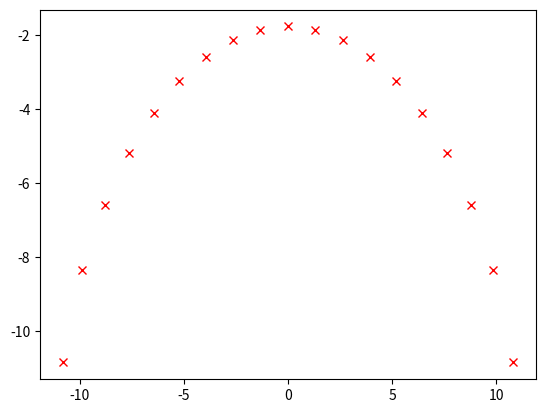

Python code for this plot:
# -*- coding: utf-8 -*-
"""
Created on Wed Jul 13 17:12:41 2022

[redacted]
"""

import numpy as np
from matplotlib import pyplot as plt
from scipy import linalg

############################
def dec_2(x,N):
    y = bin(x)
    y = y[2::]
    yn = np.array([eval(ni) for ni in y])
    NR = N-len(yn)
    yr = np.zeros(NR)
    yt = np.append(yr,yn)
    yt = np.array(yt,dtype=int)
    return yt

def dec_10(x):
    N = len(x)
    y = np.arange(N-1,-0.1,-1)
    c = int(np.sum(2**y*x))
    return c
###########################

N = 18  #### number of atoms
aa = np.zeros(N,dtype = int)
for ni in range(N):
    if np.mod(ni,2)==0:
        aa[ni] = 1
    else:
        aa[ni] = 0
Psi = np.array([],dtype = int)
Psi = np.append(Psi,dec_10(aa))
V = np.array([1])

H = np.zeros((N+1,N+1))
n_H = 1
for ni in range(N):
    Psi1 = np.array([],dtype = int)
    V1 = []
    for nj in range(len(Psi)):
        aa = dec_2(Psi[nj],N)
        for nk in range(N):
            bb = np.copy(aa)
            if nk==0:
                n_l = N-1
                n_r = 1
            elif nk==N-1:
                n_l = N-2
                n_r = 0
            else:
                n_l = nk-1
                n_r = nk+1
            n_proj = np.mod(nk,2)
            if aa[n_l]==0 and aa[n_r]==0 and n_proj^aa[nk]:
                bb[nk] = 1-bb[nk]
                numb = dec_10(bb)
                if numb in Psi1:
                    n_o = np.where(Psi1==numb)
                    V1[n_o] += V[nj]
                else:
                    Psi1 = np.append(Psi1,numb)
                    V1 = np.append(V1,V[nj])
    beta = np.linalg.norm(V1)
    V1 = V1/beta
    H[ni+1,ni] = beta
    Psi = np.copy(Psi1)
    V = np.copy(V1)
    n_H += len(Psi1)
        
H = H+H.T

HE = linalg.eigh(H)
E = HE[0]
W = HE[1]

plt.figure(1)
plt.plot(E,np.log(np.abs(W[0,:])**2),'rx')

        
        